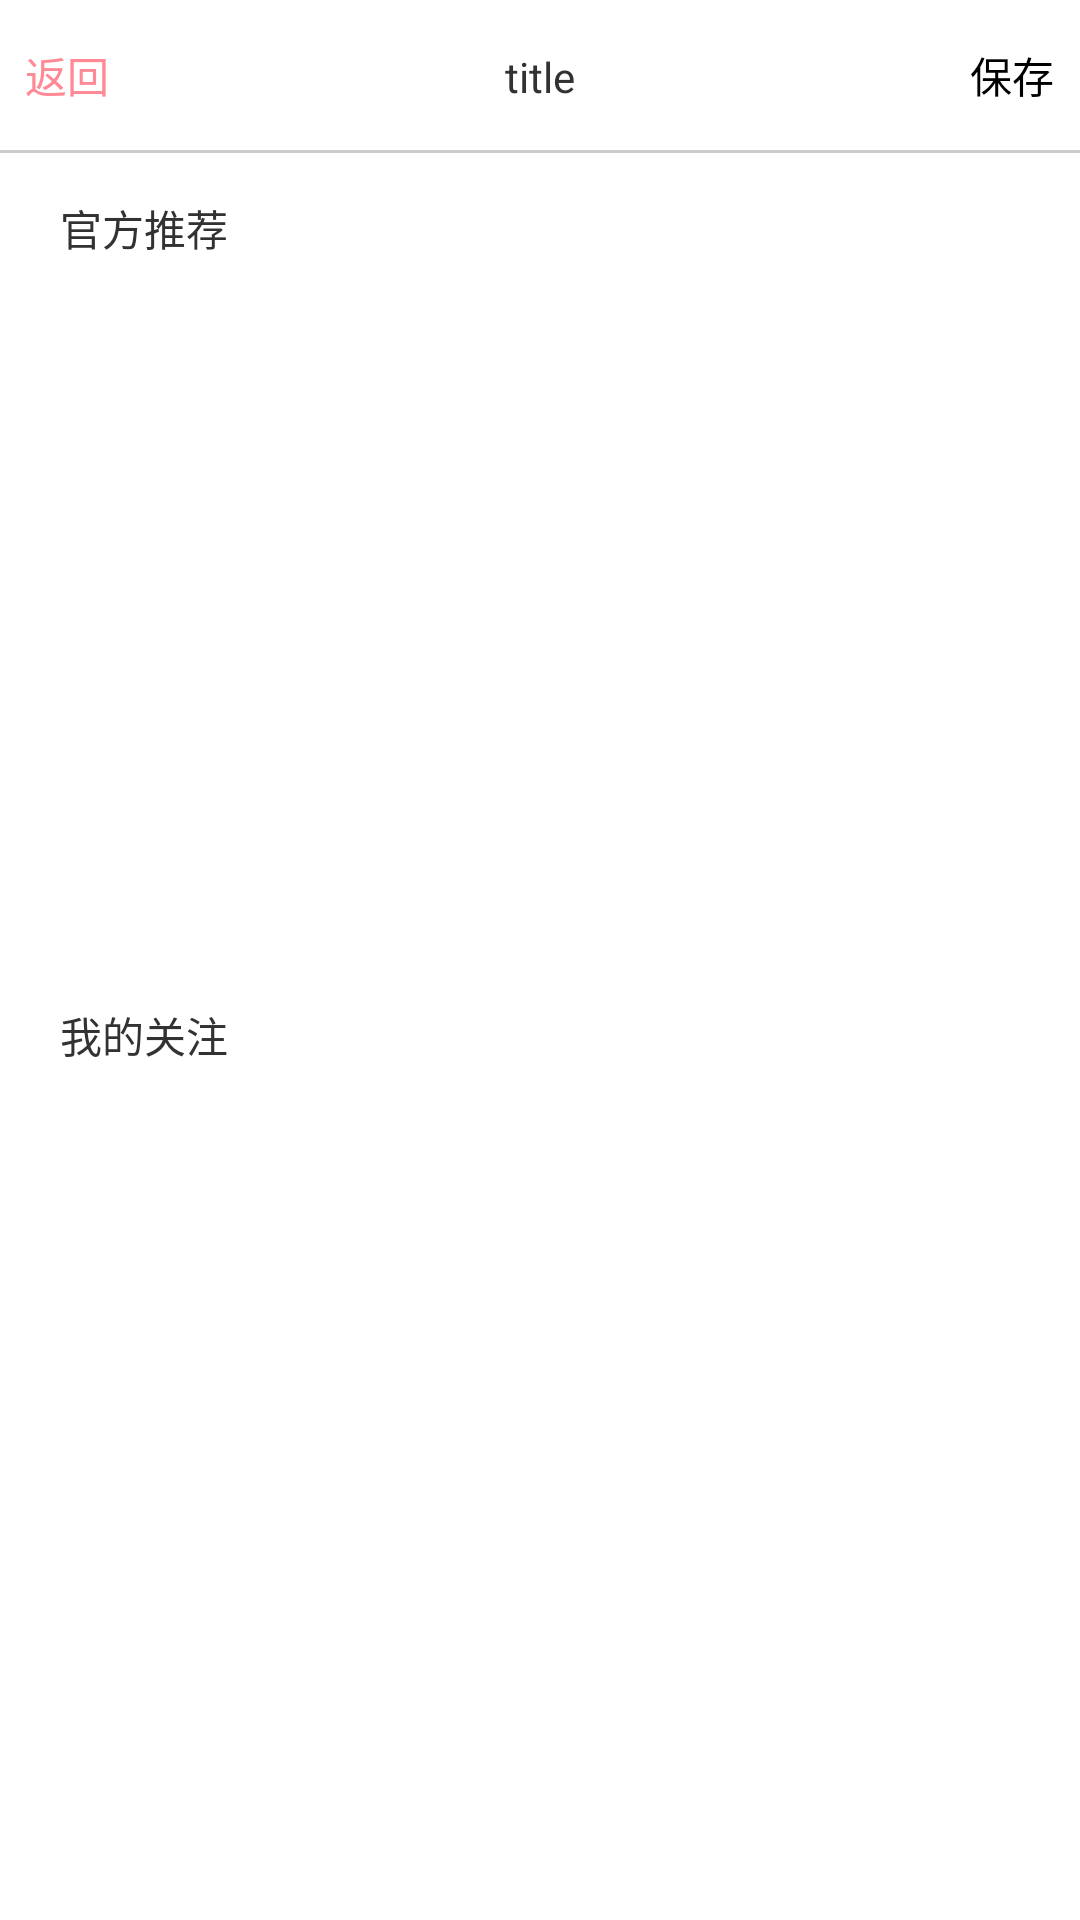

Reconstruct the res/layout file that produces this screen, plus the resources it refers to.
<!-- AndroidManifest.xml: application theme AppTheme -->
<!-- res/layout/aty_disease_knowledge.xml -->
<?xml version="1.0" encoding="utf-8"?>
<LinearLayout xmlns:android="http://schemas.android.com/apk/res/android"
    android:layout_width="match_parent"
    android:layout_height="match_parent"
    android:orientation="vertical" >

    <LinearLayout
        android:layout_width="wrap_content"
        android:layout_height="match_parent"
        android:layout_weight="1"
        android:orientation="vertical" >

        <include layout="@layout/titl_base" />

        <TextView
            android:layout_width="match_parent"
            android:layout_height="50dp"
            android:layout_marginLeft="20dp"
            android:gravity="center_vertical"
            android:text="官方推荐" />

        <LinearLayout
            android:layout_width="match_parent"
            android:layout_height="match_parent"
            android:layout_marginLeft="20dp"
            android:orientation="vertical" >

            <ListView
                android:layout_width="match_parent"
                android:layout_height="match_parent" >
            </ListView>
        </LinearLayout>
    </LinearLayout>

    <LinearLayout
        android:layout_width="wrap_content"
        android:layout_height="match_parent"
        android:layout_weight="1"
        android:orientation="vertical" >

        <TextView
            android:layout_width="match_parent"
            android:layout_height="50dp"
            android:layout_marginLeft="20dp"
            android:gravity="center_vertical"
            android:text="我的关注" />

        <LinearLayout
            android:layout_width="match_parent"
            android:layout_height="match_parent"
            android:layout_marginLeft="20dp"
            android:orientation="vertical" >

            <ListView
                android:layout_width="match_parent"
                android:layout_height="match_parent" >
            </ListView>
        </LinearLayout>
    </LinearLayout>

</LinearLayout>
<!-- res/layout/titl_base.xml (included above) -->
<?xml version="1.0" encoding="utf-8"?>
<LinearLayout xmlns:android="http://schemas.android.com/apk/res/android"
    android:layout_width="match_parent"
    android:layout_height="wrap_content"
    android:orientation="vertical" >

    <LinearLayout
        android:layout_width="match_parent"
        android:layout_height="wrap_content"
        android:background="@color/white"
        android:orientation="horizontal" >

        <Button
            android:id="@+id/back"
            android:layout_width="0dp"
            android:layout_height="50dp"
            android:layout_weight="1"
            android:textColor="@color/ibreath_red"
            android:background="@color/white"
            android:onClick="back"
            android:text="返回" />

        <TextView
            android:id="@+id/title"
            android:layout_width="0dp"
            android:layout_height="50dp"
            android:layout_weight="6"
            android:background="@color/white"
            android:gravity="center"
            android:text="title" />

        <Button
            android:id="@+id/save"
            android:layout_width="0dp"
            android:layout_height="50dp"
            android:layout_weight="1"
            android:background="@color/white"
            android:onClick="next"
            android:text="保存" />
    </LinearLayout>

    <View
        android:layout_width="match_parent"
        android:layout_height="1dp"
        android:background="@color/gray" />

</LinearLayout>
<!-- resources referenced by this layout -->
<resources>
  <color name="gray">#cccccc</color>
  <color name="ibreath_red">#FF8995</color>
  <color name="white">#ffffff</color>
  <style name="AppTheme" parent="AppBaseTheme">
          
      </style>
  <style name="AppBaseTheme" parent="android:Theme.Light">
          
      </style>
</resources>
